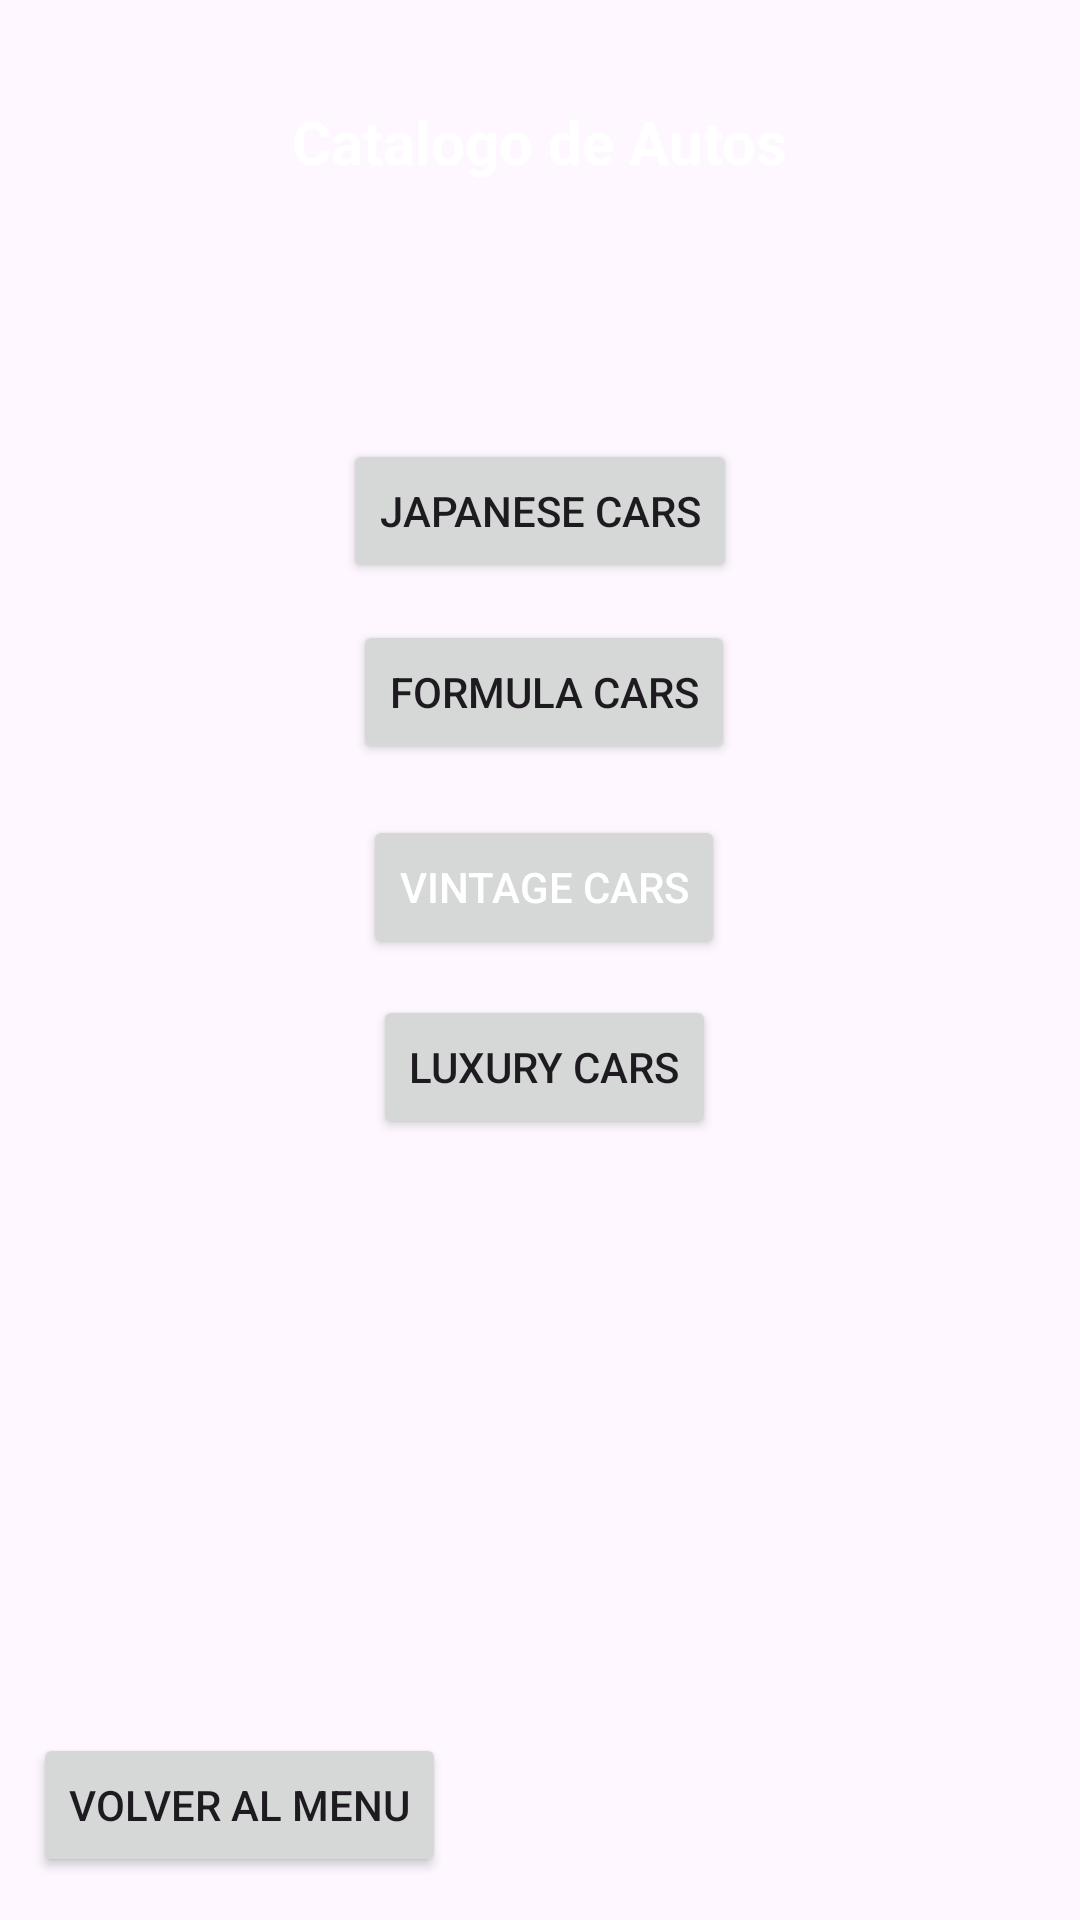

Here is an Android app screen rendered from its layout file. Give the layout XML and the strings, colors and styles it references.
<!-- AndroidManifest.xml: application theme Theme.Material3.Light -->
<!-- res/layout/activity_catalogo.xml -->
<?xml version="1.0" encoding="utf-8"?>
<androidx.constraintlayout.widget.ConstraintLayout xmlns:android="http://schemas.android.com/apk/res/android"
    xmlns:app="http://schemas.android.com/apk/res-auto"
    xmlns:tools="http://schemas.android.com/tools"
    android:layout_width="match_parent"
    android:background="@drawable/fondo4"
    android:layout_height="match_parent"
    tools:context=".Catalogo">

    <Button
        android:id="@+id/btn_formula"
        android:layout_width="wrap_content"
        android:layout_height="wrap_content"
        android:onClick="sgtFormulaCars"
        android:text="Formula Cars"
        app:layout_constraintBottom_toBottomOf="parent"
        app:layout_constraintEnd_toEndOf="parent"
        app:layout_constraintHorizontal_bias="0.506"
        app:layout_constraintStart_toStartOf="parent"
        app:layout_constraintTop_toTopOf="parent"
        app:layout_constraintVertical_bias="0.349" />

    <Button
        android:id="@+id/btn_japanese"
        android:layout_width="wrap_content"
        android:layout_height="wrap_content"
        android:onClick="sgtJapaneseCars"
        android:text="Japanese Cars"
        app:layout_constraintBottom_toBottomOf="parent"
        app:layout_constraintEnd_toEndOf="parent"
        app:layout_constraintStart_toStartOf="parent"
        app:layout_constraintTop_toTopOf="parent"
        app:layout_constraintVertical_bias="0.247" />

    <Button
        android:id="@+id/btn_vintage"
        android:layout_width="wrap_content"
        android:layout_height="wrap_content"
        android:onClick="sgtVintageCars"
        android:text="Vintage Cars"
        android:textColor="#FFFFFF"
        app:layout_constraintBottom_toBottomOf="parent"
        app:layout_constraintEnd_toEndOf="parent"
        app:layout_constraintHorizontal_bias="0.506"
        app:layout_constraintStart_toStartOf="parent"
        app:layout_constraintTop_toTopOf="parent"
        app:layout_constraintVertical_bias="0.459" />

    <Button
        android:id="@+id/btn_luxury"
        android:layout_width="wrap_content"
        android:layout_height="wrap_content"
        android:onClick="sgtLuxuryCars"
        android:text="Luxury Cars"
        app:layout_constraintBottom_toBottomOf="parent"
        app:layout_constraintEnd_toEndOf="parent"
        app:layout_constraintHorizontal_bias="0.506"
        app:layout_constraintStart_toStartOf="parent"
        app:layout_constraintTop_toTopOf="parent"
        app:layout_constraintVertical_bias="0.56" />

    <Button
        android:id="@+id/btn_volverAtras"
        android:layout_width="wrap_content"
        android:layout_height="wrap_content"
        android:text="Volver al menu"
        app:layout_constraintBottom_toBottomOf="parent"
        app:layout_constraintEnd_toEndOf="parent"
        app:layout_constraintHorizontal_bias="0.05"
        app:layout_constraintStart_toStartOf="parent"
        app:layout_constraintTop_toTopOf="parent"
        app:layout_constraintVertical_bias="0.976" />

    <TextView
        android:id="@+id/textView4"
        android:layout_width="257dp"
        android:layout_height="40dp"
        android:text="Catalogo de Autos"
        android:textAlignment="center"
        android:textColor="#FFFFFF"
        android:textSize="20sp"
        android:textStyle="bold"
        app:layout_constraintBottom_toBottomOf="parent"
        app:layout_constraintEnd_toEndOf="parent"
        app:layout_constraintHorizontal_bias="0.498"
        app:layout_constraintStart_toStartOf="parent"
        app:layout_constraintTop_toTopOf="parent"
        app:layout_constraintVertical_bias="0.056" />
</androidx.constraintlayout.widget.ConstraintLayout>
<!-- resources referenced by this layout -->
<resources>

</resources>
